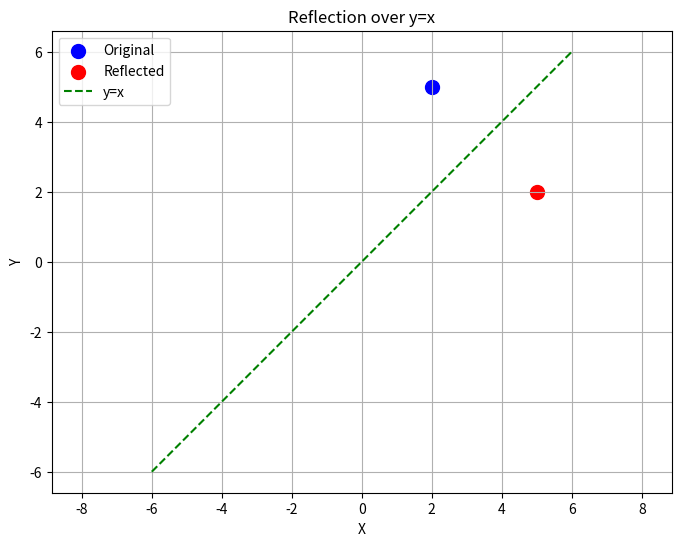
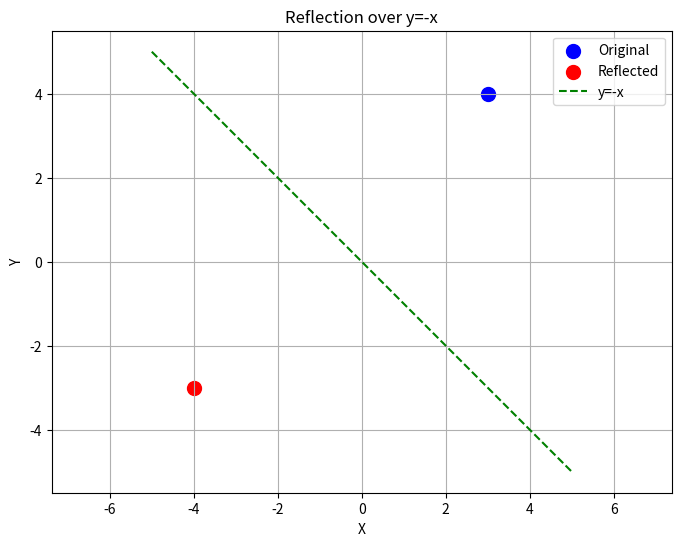
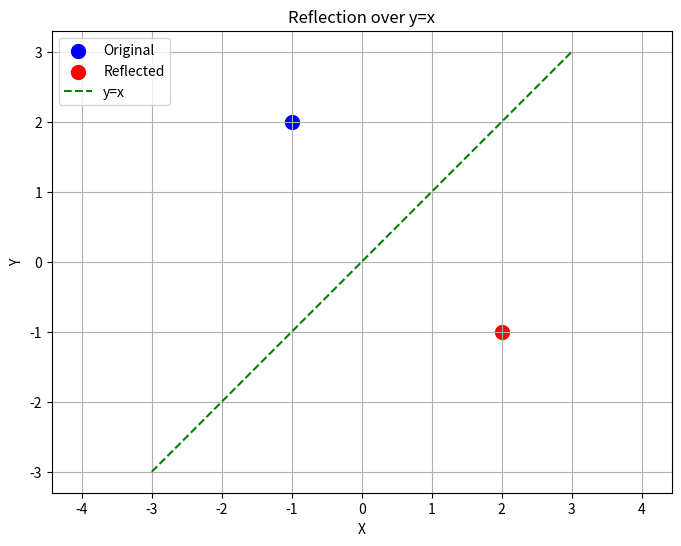

The script that saved these images, in order:
"""
2D Reflection over Diagonal Lines

Special reflection cases:
1. Over y=x line: swaps coordinates
   Matrix: [0 1 0]
           [1 0 0]
           [0 0 1]

2. Over y=-x line: swaps and negates
   Matrix: [ 0 -1 0]
           [-1  0 0]
           [ 0  0 1]

Examples:
1. Reflect (2, 5) over y=x → (5, 2)
2. Reflect (3, 4) over y=-x → (-4, -3)
3. Reflect (-1, 2) over y=x → (2, -1)
"""
import numpy as np
import matplotlib.pyplot as plt
def reflect_2d_diagonal(point, line):
    """Reflect over y=x or y=-x"""
    if line.lower() == 'y=x':
        matrix = np.array([[0, 1, 0],
                           [1, 0, 0],
                           [0, 0, 1]])
    elif line.lower() == 'y=-x':
        matrix = np.array([[0, -1, 0],
                           [-1, 0, 0],
                           [0, 0, 1]])
    return matrix @ point

def visualize_diagonal_reflection(original, reflected, line):
    """Visualize reflection with diagonal mirror line"""
    plt.figure(figsize=(8, 6))
    
    # Plot points
    plt.scatter(*original[:2], color='b', s=100, label='Original')
    plt.scatter(*reflected[:2], color='r', s=100, label='Reflected')
    
    # Draw mirror line
    lim = max(abs(np.concatenate([original, reflected]))) + 1
    x = np.linspace(-lim, lim, 100)
    if line == 'y=x':
        plt.plot(x, x, 'g--', label='y=x')
    else:
        plt.plot(x, -x, 'g--', label='y=-x')
    
    plt.title(f'Reflection over {line}')
    plt.xlabel('X')
    plt.ylabel('Y')
    plt.grid(True)
    plt.axis('equal')
    plt.legend()
    plt.show()

def run_diagonal_reflection_example(x, y, line):
    """Run diagonal reflection example"""
    point = np.array([x, y, 1])
    reflected = reflect_2d_diagonal(point, line)
    
    print("\n" + "="*50)
    print(f"Reflecting ({x},{y}) over {line}")
    print("="*50)
    print("Reflection matrix:")
    if line == 'y=x':
        print("[0 1 0]\n[1 0 0]\n[0 0 1]")
    else:
        print("[ 0 -1 0]\n[-1 0 0]\n[ 0 0 1]")
    print(f"\nCalculation:")
    print(f"Original: ({x}, {y})")
    print(f"Reflected: ({reflected[0]}, {reflected[1]})")
    visualize_diagonal_reflection(point, reflected, line)

if __name__ == '__main__':
    run_diagonal_reflection_example(2, 5, 'y=x')
    run_diagonal_reflection_example(3, 4, 'y=-x')
    run_diagonal_reflection_example(-1, 2, 'y=x')